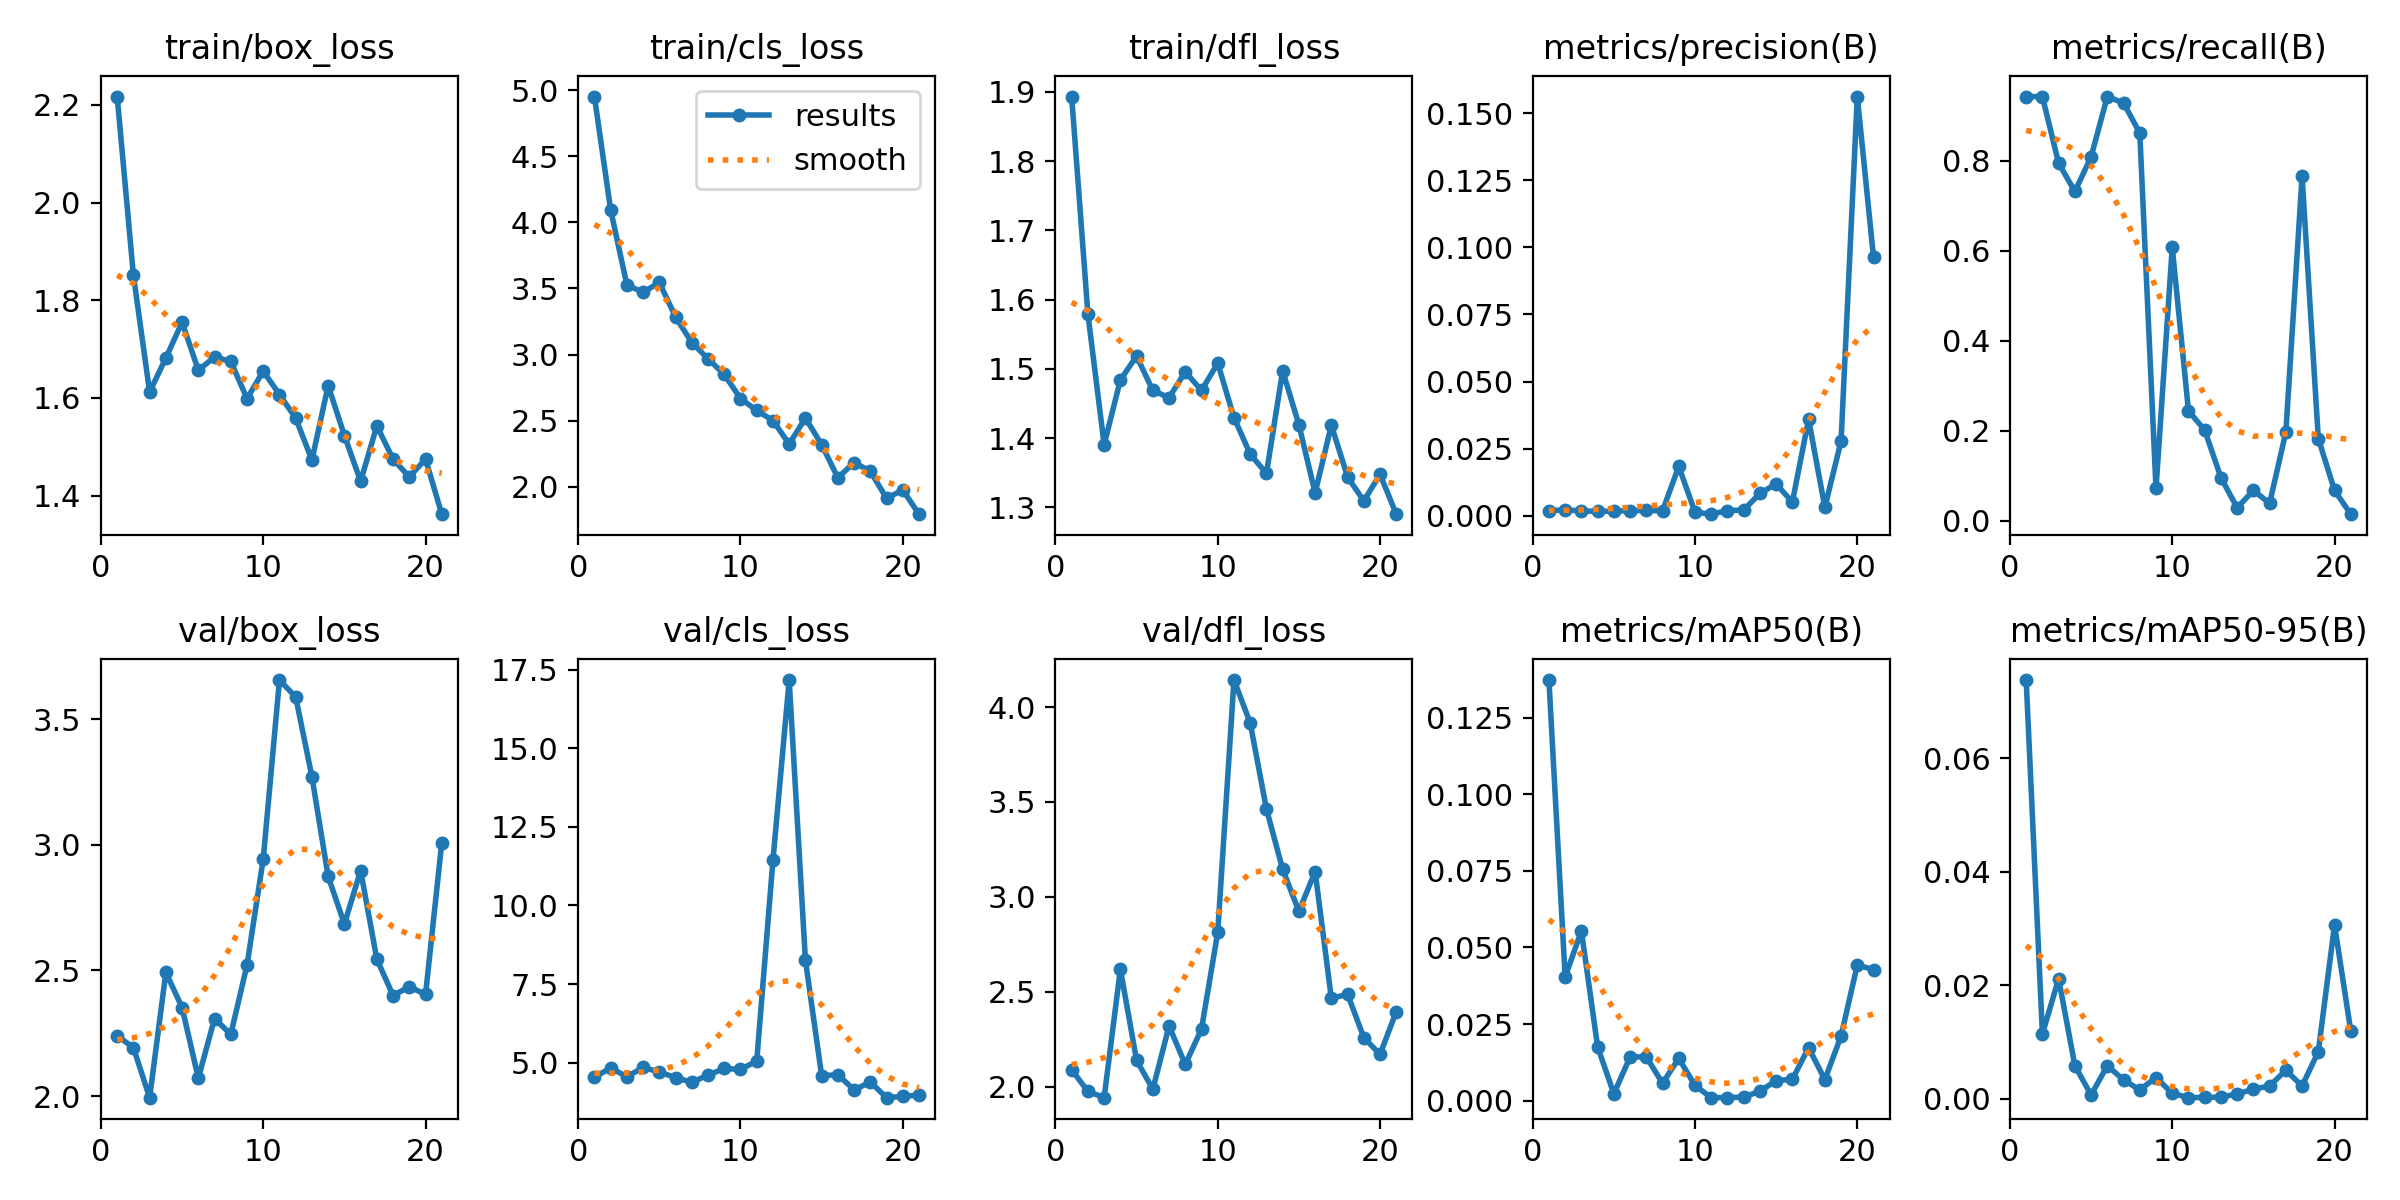

The file beside this chart, header and first rows:
epoch, train/box_loss, train/cls_loss, train/dfl_loss, metrics/precision(B), metrics/recall(B), metrics/mAP50(B), metrics/mAP50-95(B), val/box_loss, val/cls_loss, val/dfl_loss, lr/pg0, lr/pg1, lr/pg2
1, 2.217, 4.951, 1.893, 0.00194, 0.9429, 0.1373, 0.07374, 2.24, 4.534, 2.088, 0.00015, 0.00015, 0.00015
2, 1.851, 4.094, 1.579, 0.00219, 0.9429, 0.04033, 0.01143, 2.192, 4.832, 1.974, 0.0003089, 0.0003089, 0.0003089
3, 1.612, 3.527, 1.391, 0.00182, 0.7945, 0.05546, 0.02116, 1.994, 4.549, 1.941, 0.0004595, 0.0004595, 0.0004595
4, 1.682, 3.471, 1.484, 0.00167, 0.7319, 0.01755, 0.00586, 2.492, 4.847, 2.618, 0.0006019, 0.0006019, 0.0006019
5, 1.755, 3.546, 1.518, 0.00171, 0.8088, 0.00224, 0.00069, 2.352, 4.703, 2.138, 0.000736, 0.000736, 0.000736
6, 1.657, 3.284, 1.469, 0.00194, 0.9429, 0.01421, 0.00585, 2.071, 4.521, 1.986, 0.0008618, 0.0008618, 0.0008618
7, 1.684, 3.091, 1.458, 0.00197, 0.9286, 0.0143, 0.00335, 2.309, 4.377, 2.319, 0.0009794, 0.0009794, 0.0009794
8, 1.675, 2.968, 1.496, 0.00183, 0.8615, 0.00565, 0.00158, 2.245, 4.599, 2.117, 0.001089, 0.001089, 0.001089
9, 1.598, 2.85, 1.469, 0.01839, 0.07143, 0.01377, 0.00377, 2.521, 4.816, 2.303, 0.00119, 0.00119, 0.00119
10, 1.655, 2.668, 1.508, 0.00133, 0.6077, 0.00493, 0.00099, 2.944, 4.783, 2.813, 0.001283, 0.001283, 0.001283
11, 1.607, 2.578, 1.43, 0.0006, 0.244, 0.00094, 0.00022, 3.655, 5.048, 4.142, 0.001254, 0.001254, 0.001254
12, 1.558, 2.502, 1.377, 0.00195, 0.2011, 0.00096, 0.00027, 3.588, 11.44, 3.916, 0.001254, 0.001254, 0.001254
13, 1.473, 2.323, 1.349, 0.00213, 0.0956, 0.00115, 0.00032, 3.271, 17.17, 3.463, 0.001213, 0.001213, 0.001213
14, 1.625, 2.521, 1.497, 0.00832, 0.02857, 0.00303, 0.00087, 2.874, 8.26, 3.145, 0.001172, 0.001172, 0.001172
15, 1.523, 2.319, 1.419, 0.01188, 0.06703, 0.00654, 0.00171, 2.684, 4.586, 2.923, 0.001131, 0.001131, 0.001131
16, 1.429, 2.069, 1.321, 0.0051, 0.03846, 0.00692, 0.00228, 2.897, 4.614, 3.133, 0.001089, 0.001089, 0.001089
17, 1.543, 2.184, 1.419, 0.03596, 0.1967, 0.01731, 0.00505, 2.545, 4.133, 2.464, 0.001048, 0.001048, 0.001048
18, 1.475, 2.118, 1.344, 0.00315, 0.7659, 0.0068, 0.00228, 2.4, 4.382, 2.486, 0.001007, 0.001007, 0.001007
19, 1.438, 1.914, 1.309, 0.0278, 0.1824, 0.02105, 0.00832, 2.435, 3.885, 2.258, 0.0009656, 0.0009656, 0.0009656
20, 1.475, 1.976, 1.348, 0.1562, 0.06703, 0.0443, 0.03063, 2.404, 3.926, 2.17, 0.0009243, 0.0009243, 0.0009243
21, 1.362, 1.794, 1.29, 0.09629, 0.01429, 0.04276, 0.01194, 3.008, 3.97, 2.394, 0.0008831, 0.0008831, 0.0008831
